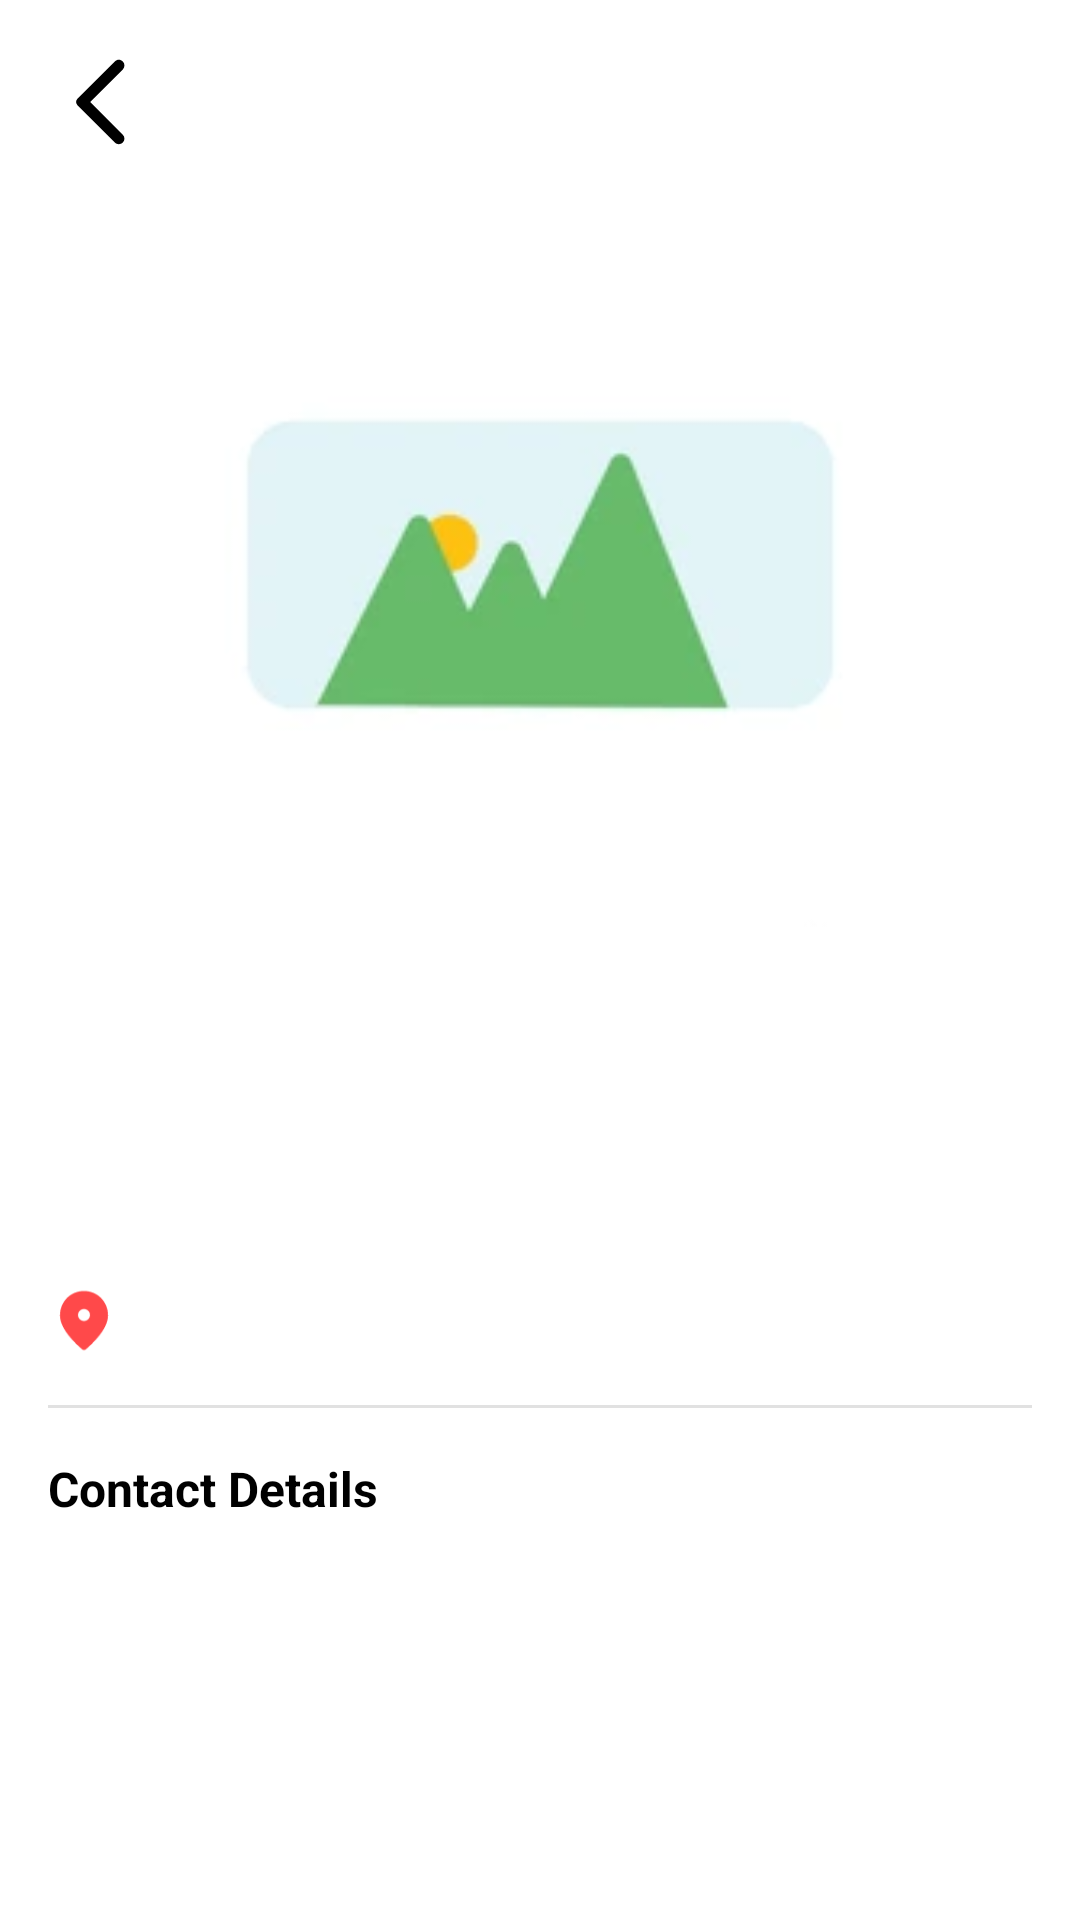

Layout XML and referenced resources for this Android screen:
<!-- AndroidManifest.xml: application theme Theme.MachartHotels -->
<!-- res/layout/activity_details.xml -->
<?xml version="1.0" encoding="utf-8"?>
<LinearLayout xmlns:android="http://schemas.android.com/apk/res/android"
    xmlns:app="http://schemas.android.com/apk/res-auto"
    xmlns:tools="http://schemas.android.com/tools"
    android:layout_width="match_parent"
    android:layout_height="match_parent"
    android:orientation="vertical"
    tools:context=".activity.DetailsActivity">

    <Toolbar
        android:layout_width="match_parent"
        android:layout_height="wrap_content">
        <ImageView
            android:id="@+id/imageBackArrow"
            android:layout_width="wrap_content"
            android:layout_height="wrap_content"
            android:src="@drawable/ic_round_arrow_back_ios_24"
            android:layout_marginTop="16dp"/>
    </Toolbar>
    <LinearLayout
        android:layout_width="match_parent"
        android:layout_height="match_parent"
        android:orientation="vertical"
        android:layout_margin="16dp">
        <ImageView
            android:id="@+id/imageView"
            android:layout_width="match_parent"
            android:layout_height="300dp"
            android:src="@drawable/place_holder"
            />
        <TextView
            android:id="@+id/tvTitle"
            android:layout_width="wrap_content"
            android:layout_height="wrap_content"
            android:textSize="18sp"
            android:textColor="@color/black"
            android:textStyle="bold"
            android:layout_marginBottom="8dp"
            android:layout_marginTop="24dp"/>
        <TextView
            android:id="@+id/tvAddress"
            android:layout_width="wrap_content"
            android:layout_height="wrap_content"
            android:textColor="@color/black"
            android:layout_marginBottom="16dp"
            app:drawableLeftCompat="@drawable/ic_round_location_on_24" />
        <View
            android:layout_width="match_parent"
            android:layout_height="1dp"
            android:background="#e1e1e1"
            android:layout_marginBottom="16dp"/>

        <TextView
            android:layout_width="wrap_content"
            android:layout_height="wrap_content"
            android:text="@string/contact_details"
            android:textSize="16sp"
            android:textColor="@color/black"
            android:textStyle="bold"
            android:layout_marginBottom="8dp"/>

        <TextView
            android:id="@+id/tvTelPhone"
            android:layout_width="wrap_content"
            android:layout_height="wrap_content"
            android:textColor="@color/black"
            android:layout_marginBottom="8dp"/>
        <TextView
            android:id="@+id/tvMobile"
            android:layout_width="wrap_content"
            android:layout_height="wrap_content"
            android:textColor="@color/black"
            android:layout_marginBottom="8dp"/>
        <TextView
            android:id="@+id/tvEmail"
            android:layout_width="wrap_content"
            android:layout_height="wrap_content"
            android:textColor="@color/black"
            android:layout_marginBottom="8dp"/>
    </LinearLayout>

</LinearLayout>
<!-- resources referenced by this layout -->
<resources>
  <!-- drawable ic_round_arrow_back_ios_24 (drawable) -->
  <vector android:autoMirrored="true" android:height="36dp"
      android:tint="#000000" android:viewportHeight="24"
      android:viewportWidth="24" android:width="36dp" xmlns:android="http://schemas.android.com/apk/res/android">
      <path android:fillColor="@android:color/white" android:pathData="M16.62,2.99c-0.49,-0.49 -1.28,-0.49 -1.77,0L6.54,11.3c-0.39,0.39 -0.39,1.02 0,1.41l8.31,8.31c0.49,0.49 1.28,0.49 1.77,0s0.49,-1.28 0,-1.77L9.38,12l7.25,-7.25c0.48,-0.48 0.48,-1.28 -0.01,-1.76z"/>
  </vector>
  <!-- drawable ic_round_location_on_24 (drawable) -->
  <vector android:height="24dp" android:tint="#FF494A"
      android:viewportHeight="24" android:viewportWidth="24"
      android:width="24dp" xmlns:android="http://schemas.android.com/apk/res/android">
      <path android:fillColor="@android:color/white" android:pathData="M12,2c-4.2,0 -8,3.22 -8,8.2c0,3.18 2.45,6.92 7.34,11.23c0.38,0.33 0.95,0.33 1.33,0C17.55,17.12 20,13.38 20,10.2C20,5.22 16.2,2 12,2zM12,12c-1.1,0 -2,-0.9 -2,-2c0,-1.1 0.9,-2 2,-2c1.1,0 2,0.9 2,2C14,11.1 13.1,12 12,12z"/>
  </vector>
  <!-- drawable place_holder: jpg bitmap (drawable, 6455 bytes) -->
  <string name="contact_details">Contact Details</string>
  <style name="Theme.MachartHotels" parent="Theme.MaterialComponents.Light.NoActionBar">
          
          <item name="colorPrimary">@color/purple_500</item>
          <item name="colorPrimaryVariant">@color/black</item>
          <item name="colorOnPrimary">@color/white</item>
          
          <item name="colorSecondary">@color/teal_200</item>
          <item name="colorSecondaryVariant">@color/teal_700</item>
          <item name="colorOnSecondary">@color/black</item>
          
          <item name="android:statusBarColor">?attr/colorPrimaryVariant</item>
          
      </style>
  <!-- not gathered from this repository: default colours our renderer supplied (Android Studio template values) -->
  <color name="purple_500">#FF6200EE</color>
  <color name="teal_200">#FF03DAC5</color>
  <color name="teal_700">#FF018786</color>
  <color name="black">#FF000000</color>
  <color name="white">#FFFFFFFF</color>
</resources>
